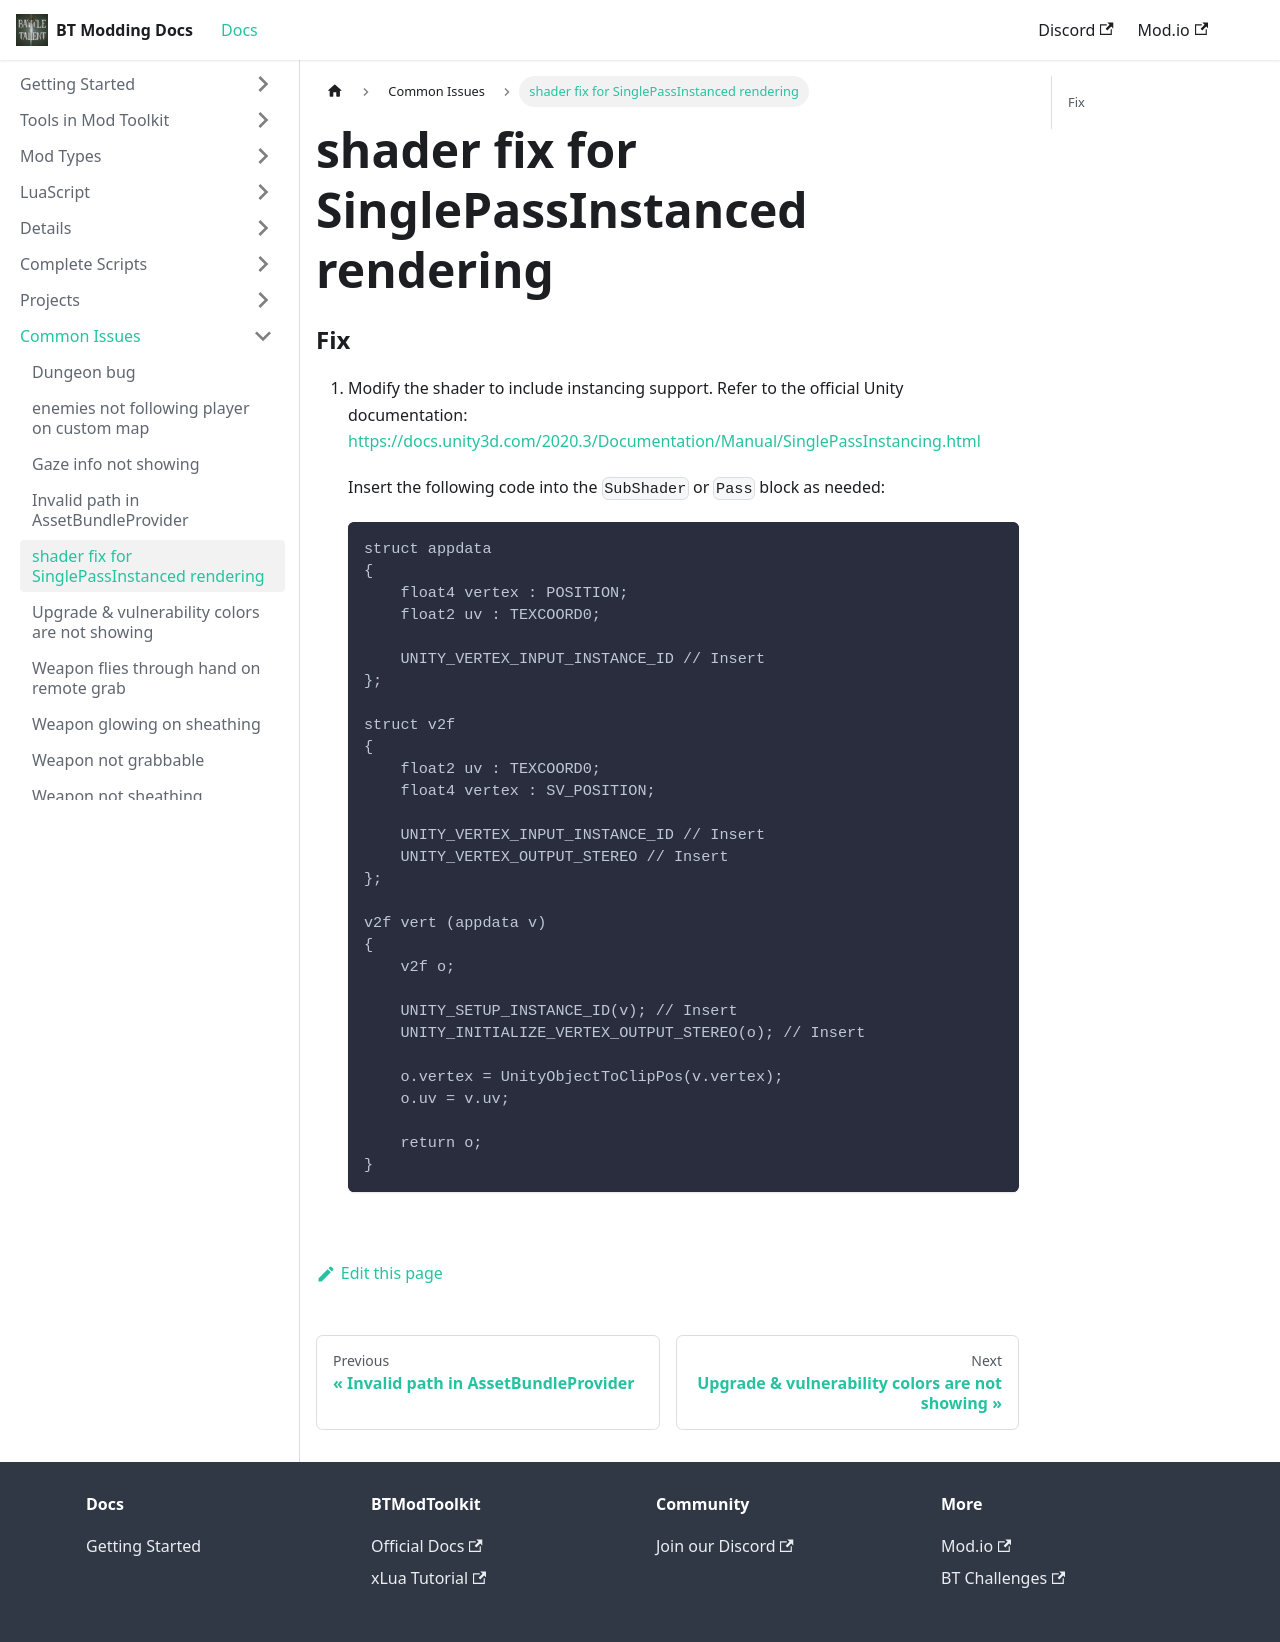

repository: BattleTalent/community-docs · page: docs/common-issues/shader-single-pass-rendering.html · generator: docusaurus

---
title: shader fix for SinglePassInstanced rendering

---
### Fix

1. Modify the shader to include instancing support. Refer to the official Unity documentation: https://docs.unity3d.com/2020.3/Documentation/Manual/SinglePassInstancing.html

   Insert the following code into the `SubShader` or `Pass` block as needed:

   ```hlsl
   struct appdata
   {
       float4 vertex : POSITION;
       float2 uv : TEXCOORD0;

       UNITY_VERTEX_INPUT_INSTANCE_ID // Insert
   };

   struct v2f
   {
       float2 uv : TEXCOORD0;
       float4 vertex : SV_POSITION;

       UNITY_VERTEX_INPUT_INSTANCE_ID // Insert
       UNITY_VERTEX_OUTPUT_STEREO // Insert
   };

   v2f vert (appdata v)
   {
       v2f o;

       UNITY_SETUP_INSTANCE_ID(v); // Insert
       UNITY_INITIALIZE_VERTEX_OUTPUT_STEREO(o); // Insert

       o.vertex = UnityObjectToClipPos(v.vertex);
       o.uv = v.uv;

       return o;
   }
   ```
